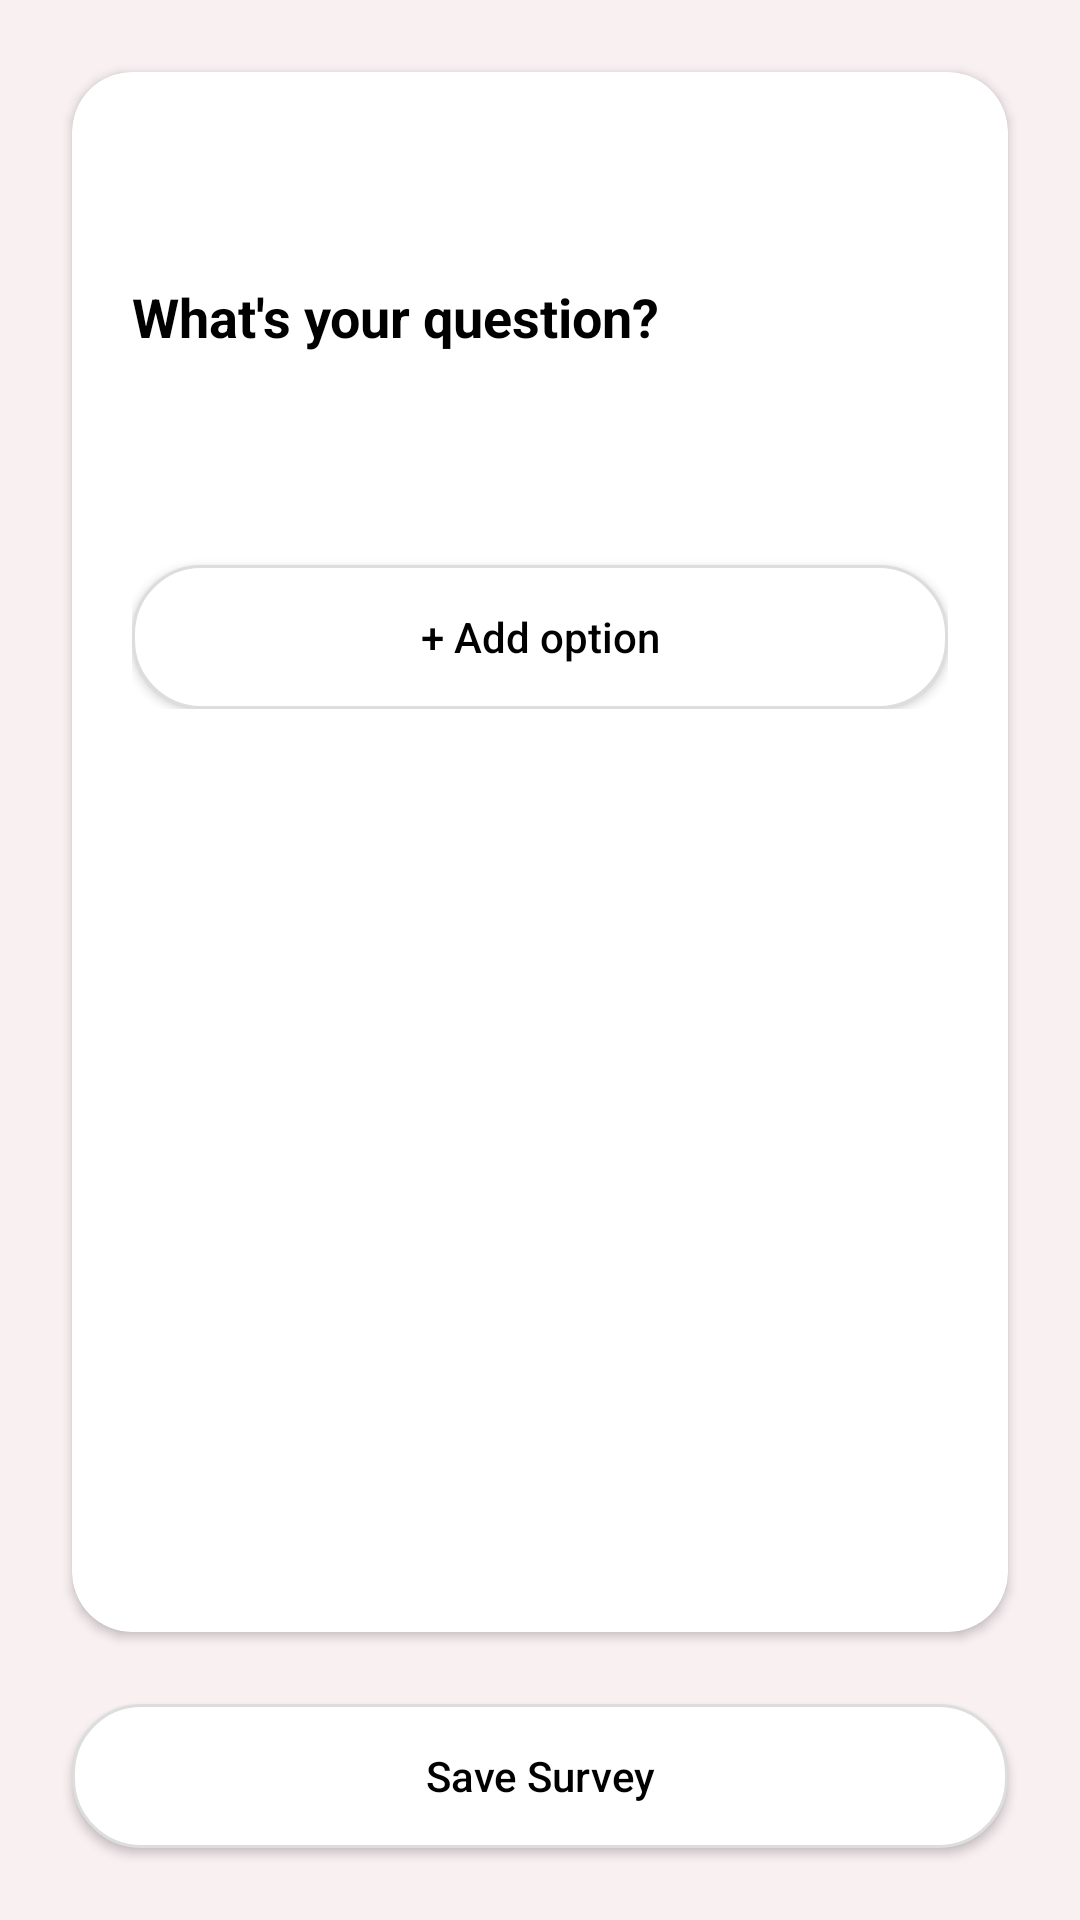

This screen was rendered from an Android layout file. Write that file and the resources it references.
<!-- AndroidManifest.xml: application theme Theme.EmperorChess -->
<!-- res/layout/survey.xml -->
<?xml version="1.0" encoding="utf-8"?>
<androidx.constraintlayout.widget.ConstraintLayout xmlns:android="http://schemas.android.com/apk/res/android"
    xmlns:app="http://schemas.android.com/apk/res-auto"
    xmlns:tools="http://schemas.android.com/tools"
    android:layout_width="match_parent"
    android:layout_height="match_parent"
    android:background="#f9f0f2">

    <ScrollView
        android:id="@+id/scrollView"
        android:layout_width="match_parent"
        android:layout_height="0dp"
        android:fillViewport="true"
        android:clipToPadding="false"
        android:paddingTop="24dp"
        android:paddingBottom="24dp"
        android:paddingStart="24dp"
        android:paddingEnd="24dp"
        app:layout_constraintTop_toTopOf="parent"
        app:layout_constraintBottom_toTopOf="@id/btn_save">

        <androidx.cardview.widget.CardView
            android:layout_width="match_parent"
            android:layout_height="wrap_content"
            app:cardCornerRadius="20dp"
            app:cardElevation="2dp">

            <LinearLayout
                android:layout_width="match_parent"
                android:layout_height="wrap_content"
                android:orientation="vertical"
                android:padding="20dp">

                
                <RelativeLayout
                    android:layout_width="match_parent"
                    android:layout_height="wrap_content">

                    <ImageButton
                        android:id="@+id/btn_close"
                        android:layout_width="24dp"
                        android:layout_height="24dp"
                        android:layout_alignParentEnd="true"
                        android:background="@null"
                        android:src="@drawable/ic_close"
                        android:contentDescription="Close" />
                </RelativeLayout>

                
                <EditText
                    android:id="@+id/edit_question"
                    android:layout_width="match_parent"
                    android:layout_height="wrap_content"
                    android:layout_marginTop="15dp"
                    android:layout_marginBottom="30dp"
                    android:background="@null"
                    android:hint="What's your question?"
                    android:textSize="18sp"
                    android:textStyle="bold"
                    android:textColor="#000000"
                    android:textColorHint="#000000"
                    android:inputType="textMultiLine"
                    android:minLines="2" />

                
                <LinearLayout
                    android:id="@+id/options_container"
                    android:layout_width="match_parent"
                    android:layout_height="wrap_content"
                    android:orientation="vertical"
                    android:layout_marginBottom="20dp">

                    

                </LinearLayout>

                
                <Button
                    android:id="@+id/btn_add_option"
                    android:layout_width="match_parent"
                    android:layout_height="wrap_content"
                    android:background="@drawable/rounded_button_outline"
                    android:text="+ Add option"
                    android:textColor="#000000"
                    android:textAllCaps="false"
                    android:layout_marginTop="10dp" />

            </LinearLayout>
        </androidx.cardview.widget.CardView>
    </ScrollView>

    
    <Button
        android:id="@+id/btn_save"
        android:layout_width="match_parent"
        android:layout_height="wrap_content"
        android:background="@drawable/rounded_button_outline"
        android:text="Save Survey"
        android:textColor="#000000"
        android:textAllCaps="false"
        android:layout_margin="24dp"
        app:layout_constraintBottom_toBottomOf="parent" />

</androidx.constraintlayout.widget.ConstraintLayout>
<!-- resources referenced by this layout -->
<resources>
  <!-- drawable rounded_button_outline (drawable) -->
  <?xml version="1.0" encoding="utf-8"?>
  <shape xmlns:android="http://schemas.android.com/apk/res/android"
      android:shape="rectangle">
      <corners android:radius="22.5dp" />
      <stroke
          android:width="1dp"
          android:color="#DDDDDD" />
      <solid android:color="#FFFFFF" />
  </shape>
  <style name="Theme.EmperorChess" parent="Theme.MaterialComponents.Light.DarkActionBar">
          
          <item name="colorPrimary">@color/emperor_primary</item>
          <item name="colorPrimaryVariant">@color/emperor_primary_dark</item>
          <item name="colorOnPrimary">@color/emperor_background</item>
          
          
          <item name="colorSecondary">@color/emperor_accent</item>
          <item name="colorSecondaryVariant">@color/emperor_accent_dark</item>
          <item name="colorOnSecondary">@color/emperor_background</item>
          
          
          <item name="android:statusBarColor">@color/emperor_primary_dark</item>
          
          
          <item name="android:colorBackground">@color/emperor_background</item>
          <item name="colorSurface">@color/emperor_surface</item>
          <item name="colorOnSurface">@color/emperor_text</item>
          
          
          <item name="colorError">@color/emperor_error</item>
          <item name="colorOnError">@color/emperor_background</item>
          
          
          <item name="android:textColorPrimary">@color/emperor_text</item>
          <item name="android:textColorSecondary">@color/emperor_text_secondary</item>
          <item name="android:textColorHint">@color/emperor_text_disabled</item>
          
          <item name="materialCalendarTheme">@style/ThemeOverlay.MaterialComponents.MaterialCalendar</item>
      </style>
  <color name="emperor_primary">#4CAF50</color>
  <color name="emperor_primary_dark">#388E3C</color>
  <color name="emperor_background">#FFFFFF</color>
  <color name="emperor_accent">#00C853</color>
  <color name="emperor_accent_dark">#009624</color>
  <color name="emperor_surface">#F1F8E9</color>
  <color name="emperor_text">#1B5E20</color>
  <color name="emperor_error">#DD2C00</color>
  <color name="emperor_text_secondary">#2E7D32</color>
  <color name="emperor_text_disabled">#A5D6A7</color>
</resources>
